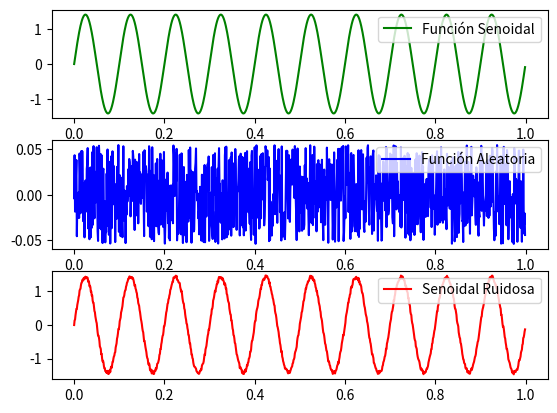
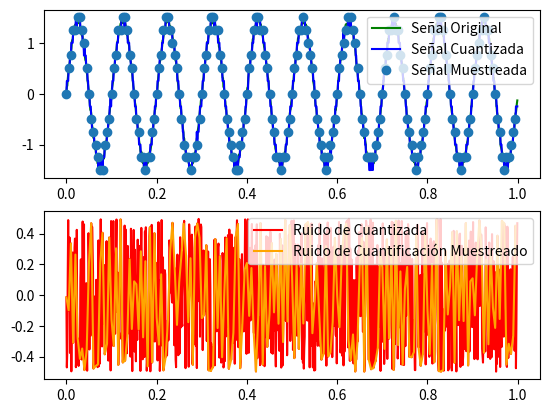
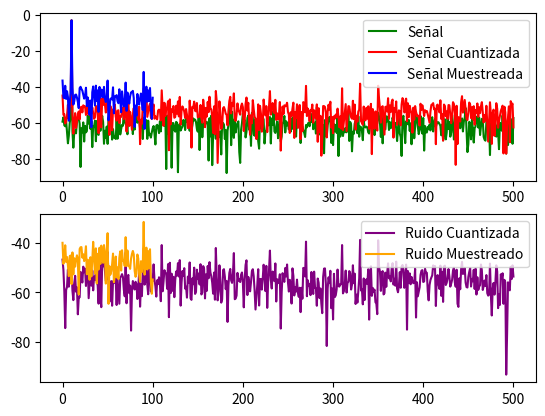
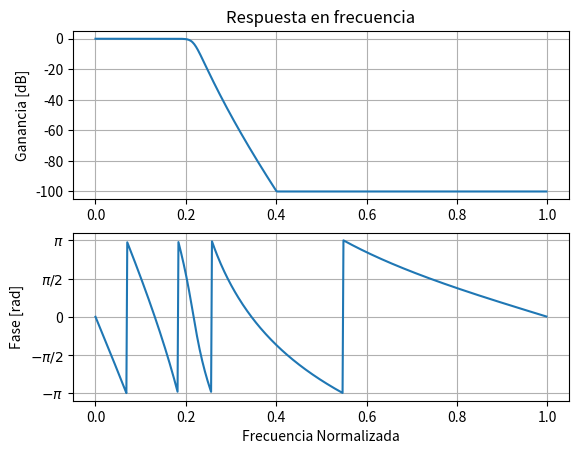
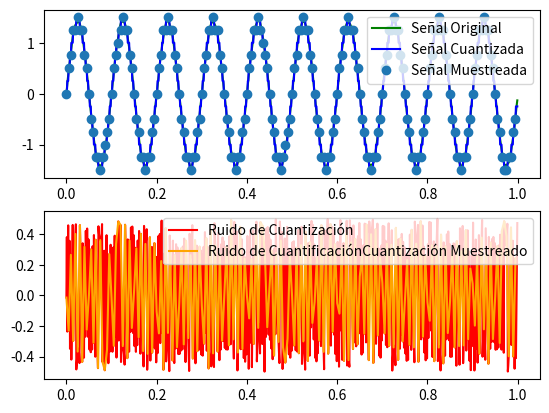
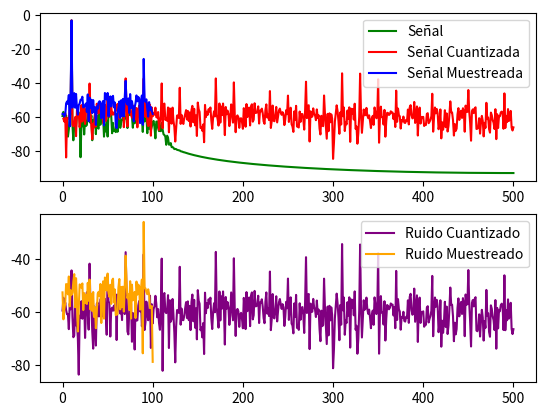
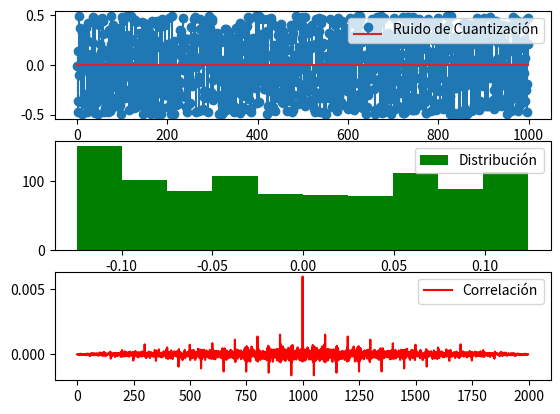

Here is the Python script that generated these plots, in order:
#!/usr/bin/env python3
# -*- coding: utf-8 -*-

# %matplotlib qt        -> Genera gráfico en ventana nueva
# %matplotlib inline    -> Gnera gráfico en el mismo spyder

"""
Created on Wed Sep  6 16:54:34 2023
@author: Santiago Bettig

Descripción:
El objetivo del script es modelar el comportamiento de un ADC, por lo que el 
input será una señal (en este caso, senoidal), se agregará ruido con
una distribución uniforme y luego se lo muestreara y cuantificará

"""

import math
import numpy as np
import matplotlib.pyplot as plt
import scipy.signal as sig

def sin_gen(vmax = 1, dc = 0, ff = 1, ph = 0, nn = 1000, fs = 1000):
    # Lo primero que hay que hacer es crear un vector temporal que determinará
    # el inicio y el fin de la señal
    ts = 1/fs   # Tiempos de muestreo, intervalo de tiempo en el que se  
                # tomarán las muestras
    tf = nn * ts # Tiempo final de la señal
    tt = np.arange(0, tf, ts) # Creo el vector temporal
    ##
    # Ahora tengo que generar mi señal senoidal, para eso voy a aprovechar
    # la función np.sin de la biblioteca numpy. Para ello, debemo evaluar
    # dicha función en cada uno de los puntos del vector temporal creado
    # previamente
    xx = vmax * np.sin(2 * np.pi * ff * tt + ph) + dc
    ##
    # Devuelvo el vector temporal y el valor de la señal en cada uno de esos
    # puntos
    return tt, xx

# Sabemos que la varianza de una función aleatoria con distribución
# uniforme puede ser calculada como Var(X) = q²/12
def rnd_nmbrs_gen(var, N):
    q = math.sqrt(var*12);
    rnd_numbers = q * np.random.random(N) - (q/2);
    return rnd_numbers;

# El objetivo de la función es obtener una señal aleatoria a partir de una
# relación señal a ruido definida por parámetro, considerando como señal
# una senoidal de amplitud normalizada ( sqrt(2) ) 
def noise_gen(snr, N):
    # Lo primero que tenemos que hacer es obtener la varianza de la señal
    # aleatoria, tengamos en cuenta que esto está normalizado, por lo que
    # luego habría que desnormalizar
    var = np.power(10.0,snr/(-10.0));
    return rnd_nmbrs_gen(var, N);

# Con la siguiente función voy a obtener la función transferencia de un 
# determinado filtro cuyas características serán especificadas como parámetros
# de la función
# Los parámetros "ripple" y "aattenuation" deben ser pasados en dB
# flt_aprox = "butter", "cheby1", "cheby2", "ellip"
# flt_type = "lowpass", "highpass", "bandpass", "stopband"
# La función devolverá la SOS del filtro
def get_filter_tf(flt_aprox = 'butter', flt_type = 'lowpass', 
                     ripple = 0.5, attenuation = 40, rate = 5,
                     ftran = 0.1):
    
    fstop = np.min([1/rate + ftran/2, 1/rate * 5/4])  #

    fpass = np.max([fstop - ftran/2, fstop * 3/4]) # 

    # Como usaremos filtrado bidireccional, alteramos las restricciones para
    # ambas pasadas
    ripple = ripple / 2 # dB
    attenuation = attenuation / 2 # dB

    if flt_aprox == 'butter':
        orderz, wcutofz = sig.buttord( fpass, fstop, ripple, attenuation, analog=False)
    elif flt_aprox == 'cheby1':
        orderz, wcutofz = sig.cheb1ord( fpass, fstop, ripple, attenuation, analog=False)
    elif flt_aprox == 'cheby2':
        orderz, wcutofz = sig.cheb2ord( fpass, fstop, ripple, attenuation, analog=False)
    elif flt_aprox == 'ellip':
        orderz, wcutofz = sig.ellipord( fpass, fstop, ripple, attenuation, analog=False)

    # Diseño del filtro digital

    sos_filter = sig.iirfilter(orderz, wcutofz, rp=ripple, rs=attenuation, 
                                btype = flt_type, 
                                analog = False, 
                                ftype = flt_aprox,
                                output='sos');
    
    return sos_filter;

# Defino los datos del ADC:

Vr = 2;                         # Tensión de referencia del ADC
n_bits = 4;                     # Cantidad de bits del ADC
quantum = Vr / (2**(n_bits-1)); # Calculo el valor del cuanto (Cada paso del ADC)

# Con esta frecuencia representaré la señal analógica 

f_cont  = 1000      # Frecuencia continua
N       = f_cont    # Cantidad de muestras de señal continua

# Establezco la frecuencia de mi señal senoidal, la relación señal a ruido
# que tendrá y la amplitud de la misma (En este caso, unitaria)

f_sin   = 10; # Frecuencia de mi senoidal
snr     = 30; # Relación señal a ruido
A_sin   = math.sqrt(2);  # Amplitud de Senoidal

# Me creo un eje temporal con el que voy a plotear mis señales
t_axis = np.arange(0, N*1/f_cont, 1/f_cont);

t, y_sin = sin_gen(A_sin, 0, f_sin, 0, N, f_cont)
y_noise = (A_sin/(math.sqrt(2))) * noise_gen(snr, N);
noisy_sin = y_sin + y_noise;

fig1, (ax1, ax2, ax3) = plt.subplots(3);

# Lo primero que voy a hacer es generarme la señal senoidal 
# sin_gen(Amp, DC, Frec, Phase, Muestras, Fs)
ax1.plot(t_axis,y_sin, color = 'green', label = 'Función Senoidal')
ax1.legend(loc = 'upper right');

# Luego voy a generar la señal aleatoria, donde el primero parámetro
# será la relación señal a ruido deseada y el segundo parámetro la 
# cantidad de muestras
ax2.plot(t_axis, y_noise, color = 'blue', label = 'Función Aleatoria')
ax2.legend(loc = 'upper right');

# Por último, voy a desnormalizar y realizar la suma de ambas
ax3.plot(t_axis, noisy_sin, color = 'red', label = 'Senoidal Ruidosa')
ax3.legend(loc = 'upper right');

# Primero voy a realizar la cuantificación, para ello voy a generar el redondeo
# de cada una de las muestras y luego multiplicarlas por el cuanto
noisy_sin_quantif = np.round(noisy_sin/quantum, decimals = 0) * quantum;
# Voy a obtener el ruido de cuantificación haciendo la resta entre
# la señal original y la señal cuantizada
quantif_noise = noisy_sin - noisy_sin_quantif;

# Lo que voy a hacer ahora, para simular un muestreador, es quedarme con
# una muestra cada "ovs_rate" muestras.
ovs_rate = 5;

t_axis_sampled = np.arange(0, N*1/f_cont, 1/(f_cont/ovs_rate));

# Primero voy a realizar el sampleo de la señal de forma directa, sin 
# filtrar, para observar cuales son los resultados
noisy_sin_quantif_sampled = noisy_sin_quantif[::ovs_rate]
quantif_noise_sampled = quantif_noise[::ovs_rate];

fig2, (ax1, ax2) = plt.subplots(2);

ax1.plot(t_axis, noisy_sin, color = 'green', label = 'Señal Original')
ax1.legend(loc = 'upper right');
ax1.plot(t_axis, noisy_sin_quantif, color = 'blue', label = 'Señal Cuantizada')
ax1.legend(loc = 'upper right');
ax1.plot(t_axis_sampled, noisy_sin_quantif_sampled, 'o', label = 'Señal Muestreada')
ax1.legend(loc = 'upper right');

ax2.plot(t_axis, quantif_noise/quantum, color = 'red', label = 'Ruido de Cuantizada')
ax2.legend(loc = 'upper right');
ax2.plot(t_axis_sampled, quantif_noise_sampled/quantum, color = 'orange', label = 'Ruido de Cuantificación Muestreado')
ax2.legend(loc = 'upper right');

frec_axis_cont = np.arange(0, f_cont, f_cont/N);
frec_axis = np.arange(0, (f_cont/ovs_rate), f_cont/N);
frec_axis_cont_filt = (frec_axis_cont <= f_cont/2);
frec_axis_filt = (frec_axis <= (f_cont/ovs_rate)/2);

# Ahora voy a obtener los espectros de la señal de trabajo, la muestreada, la
# cuantificada y el ruido de cuantificación
fft_noisy_sin = 20*np.log10(np.abs(np.fft.fft(noisy_sin)/N));
fft_noisy_sin_quantif = 20*np.log10(np.abs(np.fft.fft(noisy_sin_quantif)/N));
fft_quantif_noise = 20*np.log10(np.abs(np.fft.fft(quantif_noise)/N));
fft_noisy_sin_sampled = 20*np.log10(np.abs(np.fft.fft(noisy_sin_quantif_sampled)/(N/ovs_rate)));
fft_quantif_noise_sampled = 20*np.log10(np.abs(np.fft.fft(quantif_noise_sampled)/(N/ovs_rate)));

fig3, (ax1, ax2) = plt.subplots(2);

ax1.plot(frec_axis_cont[frec_axis_cont_filt], fft_noisy_sin[frec_axis_cont_filt], color = 'green', label = 'Señal')
ax1.legend(loc = 'upper right');
ax1.plot(frec_axis_cont[frec_axis_cont_filt], fft_noisy_sin_quantif[frec_axis_cont_filt], color = 'red', label = 'Señal Cuantizada')
ax1.legend(loc = 'upper right');
ax1.plot(frec_axis[frec_axis_filt], fft_noisy_sin_sampled[frec_axis_filt], color = 'blue', label = 'Señal Muestreada')
ax1.legend(loc = 'upper right');

ax2.plot(frec_axis_cont[frec_axis_cont_filt], fft_quantif_noise[frec_axis_cont_filt], color = 'purple', label = 'Ruido Cuantizada')
ax2.legend(loc = 'upper right');
ax2.plot(frec_axis[frec_axis_filt], fft_quantif_noise_sampled[frec_axis_filt], color = 'orange', label = 'Ruido Muestreado')
ax2.legend(loc = 'upper right');

# Ahora voy a calcular un filtro que me permita eliminar todas las frecuencias
# por encima de fcont/(2*ovs_rate)
sos_filt = get_filter_tf(rate = ovs_rate);

# Obtengo la magnitud y la fase del filtro
w_filt, h_filt = sig.sosfreqz(sos_filt);

# Voy a graficar la plantilla del filtro que calculé previamente:
fig4,(ax1,ax2) = plt.subplots(2);
h_filt_abs_db = 20*np.log10(np.maximum(np.abs(h_filt), 1e-5));
ax1.plot(w_filt/np.pi, h_filt_abs_db);
ax1.grid(True);
ax1.set_ylabel('Ganancia [dB]');
ax1.set_title('Respuesta en frecuencia');
ax2.plot(w_filt/np.pi, np.angle(h_filt));
ax2.grid(True);
ax2.set_yticks([-np.pi, -0.5*np.pi, 0, 0.5*np.pi, np.pi],
           [r'$-\pi$', r'$-\pi/2$', '0', r'$\pi/2$', r'$\pi$']);
ax2.set_ylabel('Fase [rad]');
ax2.set_xlabel('Frecuencia Normalizada');

# Ahora se lo voy a aplicar a mi señal, voy a realizar, voy a cuantizar,
# luego muestrear y al final voy a mostrar los resultados:
# Filtrado:
noisy_sin_filt = sig.sosfiltfilt(sos_filt, noisy_sin);
# Cuantización:
sin_filt_quant = np.round(noisy_sin_filt/quantum, decimals = 0) * quantum;
quant_noise_filt = noisy_sin_filt - sin_filt_quant;
# Muestreo:
sin_filt_quant_sampled = sin_filt_quant[::ovs_rate]
quant_noise_filt_sampled = quant_noise_filt[::ovs_rate];

fig5, (ax1, ax2) = plt.subplots(2);

ax1.plot(t_axis, noisy_sin_filt, color = 'green', label = 'Señal Original')
ax1.legend(loc = 'upper right');
ax1.plot(t_axis, sin_filt_quant, color = 'blue', label = 'Señal Cuantizada')
ax1.legend(loc = 'upper right');
ax1.plot(t_axis_sampled, sin_filt_quant_sampled, 'o', label = 'Señal Muestreada')
ax1.legend(loc = 'upper right');

ax2.plot(t_axis, quant_noise_filt/quantum, color = 'red', label = 'Ruido de Cuantización')
ax2.legend(loc = 'upper right');
ax2.plot(t_axis_sampled, quant_noise_filt_sampled/quantum, color = 'orange', label = 'Ruido de CuantificaciónCuantización Muestreado')
ax2.legend(loc = 'upper right');

# Ahora voy a obtener los espectros de la señal de trabajo, la muestreada, la
# cuantificada y el ruido de cuantificación
fft_sin_filt = 20*np.log10(np.abs(np.fft.fft(noisy_sin_filt)/N));
fft_sin_quant_filt = 20*np.log10(np.abs(np.fft.fft(sin_filt_quant)/N));
fft_quant_noise_filt = 20*np.log10(np.abs(np.fft.fft(quant_noise_filt)/N));
fft_sin_filt_quant_sampled = 20*np.log10(np.abs(np.fft.fft(sin_filt_quant_sampled)/(N/ovs_rate)));
fft_quant_noise_filt_sampled = 20*np.log10(np.abs(np.fft.fft(quant_noise_filt_sampled)/(N/ovs_rate)));

fig3, (ax1, ax2) = plt.subplots(2);

ax1.plot(frec_axis_cont[frec_axis_cont_filt], fft_sin_filt[frec_axis_cont_filt], color = 'green', label = 'Señal')
ax1.legend(loc = 'upper right');
ax1.plot(frec_axis_cont[frec_axis_cont_filt], fft_sin_quant_filt[frec_axis_cont_filt], color = 'red', label = 'Señal Cuantizada')
ax1.legend(loc = 'upper right');
ax1.plot(frec_axis[frec_axis_filt], fft_sin_filt_quant_sampled[frec_axis_filt], color = 'blue', label = 'Señal Muestreada')
ax1.legend(loc = 'upper right');

ax2.plot(frec_axis_cont[frec_axis_cont_filt], fft_quant_noise_filt[frec_axis_cont_filt], color = 'purple', label = 'Ruido Cuantizado')
ax2.legend(loc = 'upper right');
ax2.plot(frec_axis[frec_axis_filt], fft_quant_noise_filt_sampled[frec_axis_filt], color = 'orange', label = 'Ruido Muestreado')
ax2.legend(loc = 'upper right');

# Obtengo el valor medio del ruido de cuantificación, el cual debería 
# ser cero
mean_quantif_noise = np.mean(quantif_noise);

# Tengo tres formas distintas de obtener la varianza del ruido: La primera
# de ellas se obtiene de suponer una distribución uniforme del mismo, la 
# segunda es a través de la herramienta de cálculo que proporciona numpy,
# y la última, se obtiene de la autocorrelación de la señal. Esta última se
# cumplirá unicamente si el ruido está totalmente incorrelacionado, obteniendo
# un delta de kronecker en el origen (representando la energía de la señal)
var_quantif_noise_1 = (np.float64(quantum)**2)/12
var_quantif_noise_2 = np.var(quantif_noise)
var_quantif_noise_3 = sig.correlate(quantif_noise, quantif_noise)/N

fig7, (ax1, ax2, ax3) = plt.subplots(3);

# Voy a imprimir el ruido de cuantización normalizado en quantum, esto me 
# fijará el límite superior en quantum/2 y el inferior en -quantum/2
ax1.stem(quantif_noise/quantum, label = 'Ruido de Cuantización')
ax1.legend(loc = 'upper right');

# Por otro lado, voy a imprimir la distribución, que se todo salió acorde 
# a la teoría, debería ser uniforme
ax2.hist(quantif_noise, color = 'green', label = 'Distribución');
ax2.legend(loc = 'upper right');

# Por último, voy a imprimir los resultados de la autocorrelación de la señal
# Si todo es correcto, debería haber una delta en el origen cuya amplitud
# es igual a la varianza de la señal
ax3.plot(var_quantif_noise_3, color = 'red', label = 'Correlación');
ax3.legend(loc = 'upper right');

print("El valor medio es:",mean_quantif_noise,"el cual debería ser cercano a cero")
print("La varianza obtenida de suponer una distribución uniforme es:", var_quantif_noise_1)
print("La varianza obtenida a partir de la expresión de numpyy es:", var_quantif_noise_2)
print("La varianza obtenida a partir de suponer un ruido totalmente incorrelacionado es", max(var_quantif_noise_3))














